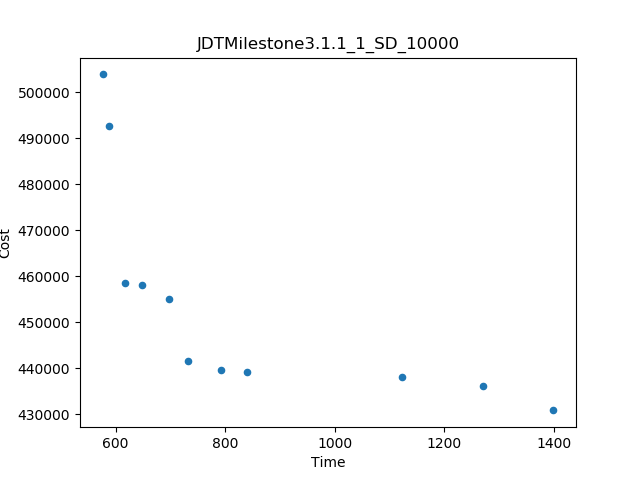

Source data for this figure (header and first rows):
Time, Cost
576.3, 503867
1399, 430788
588.7, 492689
1122, 437985
616.3, 458550
1270, 436202
840.4, 439237
697.2, 454981
733, 441625
792.4, 439641
648.2, 458091
